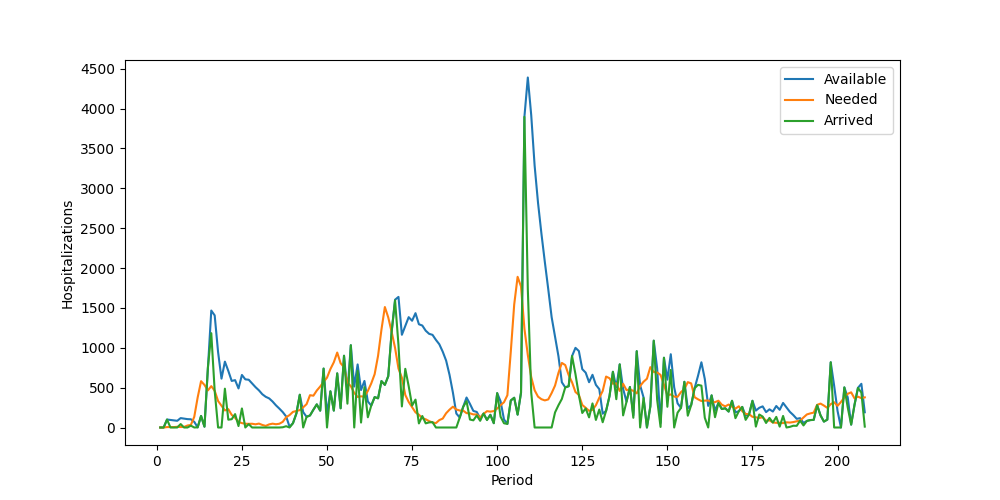

Source data for this figure (header and first rows):
Period, Inventory, Arrived, Available, Needed, Succeeded, Failed, Lost
1, 0, 0, 0, 0, 0, 0, 0
2, 0, 0, 0, 0, 0, 0, 0
3, 0, 100, 100, 5, 5, 0, 0
4, 95, 0, 95, 6, 6, 0, 0
5, 89, 0, 89, 5, 5, 0, 0
6, 84, 0, 84, 9, 9, 0, 0
7, 75, 43, 118, 6, 6, 0, 0
8, 112, 0, 112, 7, 7, 0, 0
9, 105, 0, 105, 25, 25, 0, 0
10, 80, 23, 103, 32, 32, 0, 0
11, 71, 0, 71, 134, 71, 63, 0
12, 0, 2, 2, 377, 2, 375, 0
13, 0, 145, 145, 581, 145, 436, 0
14, 0, 10, 10, 534, 10, 524, 0
15, 0, 749, 749, 465, 465, 0, 0
16, 284, 1183, 1467, 519, 519, 0, 0
17, 948, 458, 1406, 461, 461, 0, 0
18, 945, 0, 945, 332, 332, 0, 0
19, 613, 0, 613, 274, 274, 0, 0
20, 339, 487, 826, 214, 214, 0, 0
21, 612, 98, 710, 230, 230, 0, 0
22, 480, 104, 584, 158, 158, 0, 0
23, 426, 168, 594, 122, 122, 0, 0
24, 472, 18, 490, 70, 70, 0, 0
25, 420, 239, 659, 55, 55, 0, 0
26, 604, 0, 604, 47, 47, 0, 0
27, 557, 42, 599, 46, 46, 0, 0
28, 553, 0, 553, 47, 47, 0, 0
29, 506, 0, 506, 40, 40, 0, 0
30, 466, 0, 466, 49, 49, 0, 0
31, 417, 0, 417, 32, 32, 0, 0
32, 385, 0, 385, 20, 20, 0, 0
33, 365, 0, 365, 39, 39, 0, 0
34, 326, 0, 326, 48, 48, 0, 0
35, 278, 0, 278, 41, 41, 0, 0
36, 237, 0, 237, 47, 47, 0, 0
37, 190, 3, 193, 71, 71, 0, 0
38, 122, 16, 138, 129, 129, 0, 0
39, 9, 0, 9, 156, 9, 147, 0
40, 0, 54, 54, 196, 54, 142, 0
41, 0, 175, 175, 207, 175, 32, 0
42, 0, 411, 411, 218, 218, 0, 0
43, 193, 0, 193, 253, 193, 60, 0
44, 0, 134, 134, 293, 134, 159, 0
45, 0, 151, 151, 405, 151, 254, 0
46, 0, 223, 223, 399, 223, 176, 0
47, 0, 290, 290, 464, 290, 174, 0
48, 0, 211, 211, 514, 211, 303, 0
49, 0, 739, 739, 572, 572, 0, 0
50, 167, 0, 167, 625, 167, 458, 0
51, 0, 454, 454, 733, 454, 279, 0
52, 0, 212, 212, 818, 212, 606, 0
53, 0, 679, 679, 940, 679, 261, 0
54, 0, 241, 241, 806, 241, 565, 0
55, 0, 900, 900, 757, 757, 0, 0
56, 143, 299, 442, 565, 442, 123, 0
57, 0, 1032, 1032, 518, 518, 0, 0
58, 514, 0, 514, 434, 434, 0, 0
59, 80, 711, 791, 383, 383, 0, 0
60, 408, 62, 470, 391, 391, 0, 0
... 148 more rows
